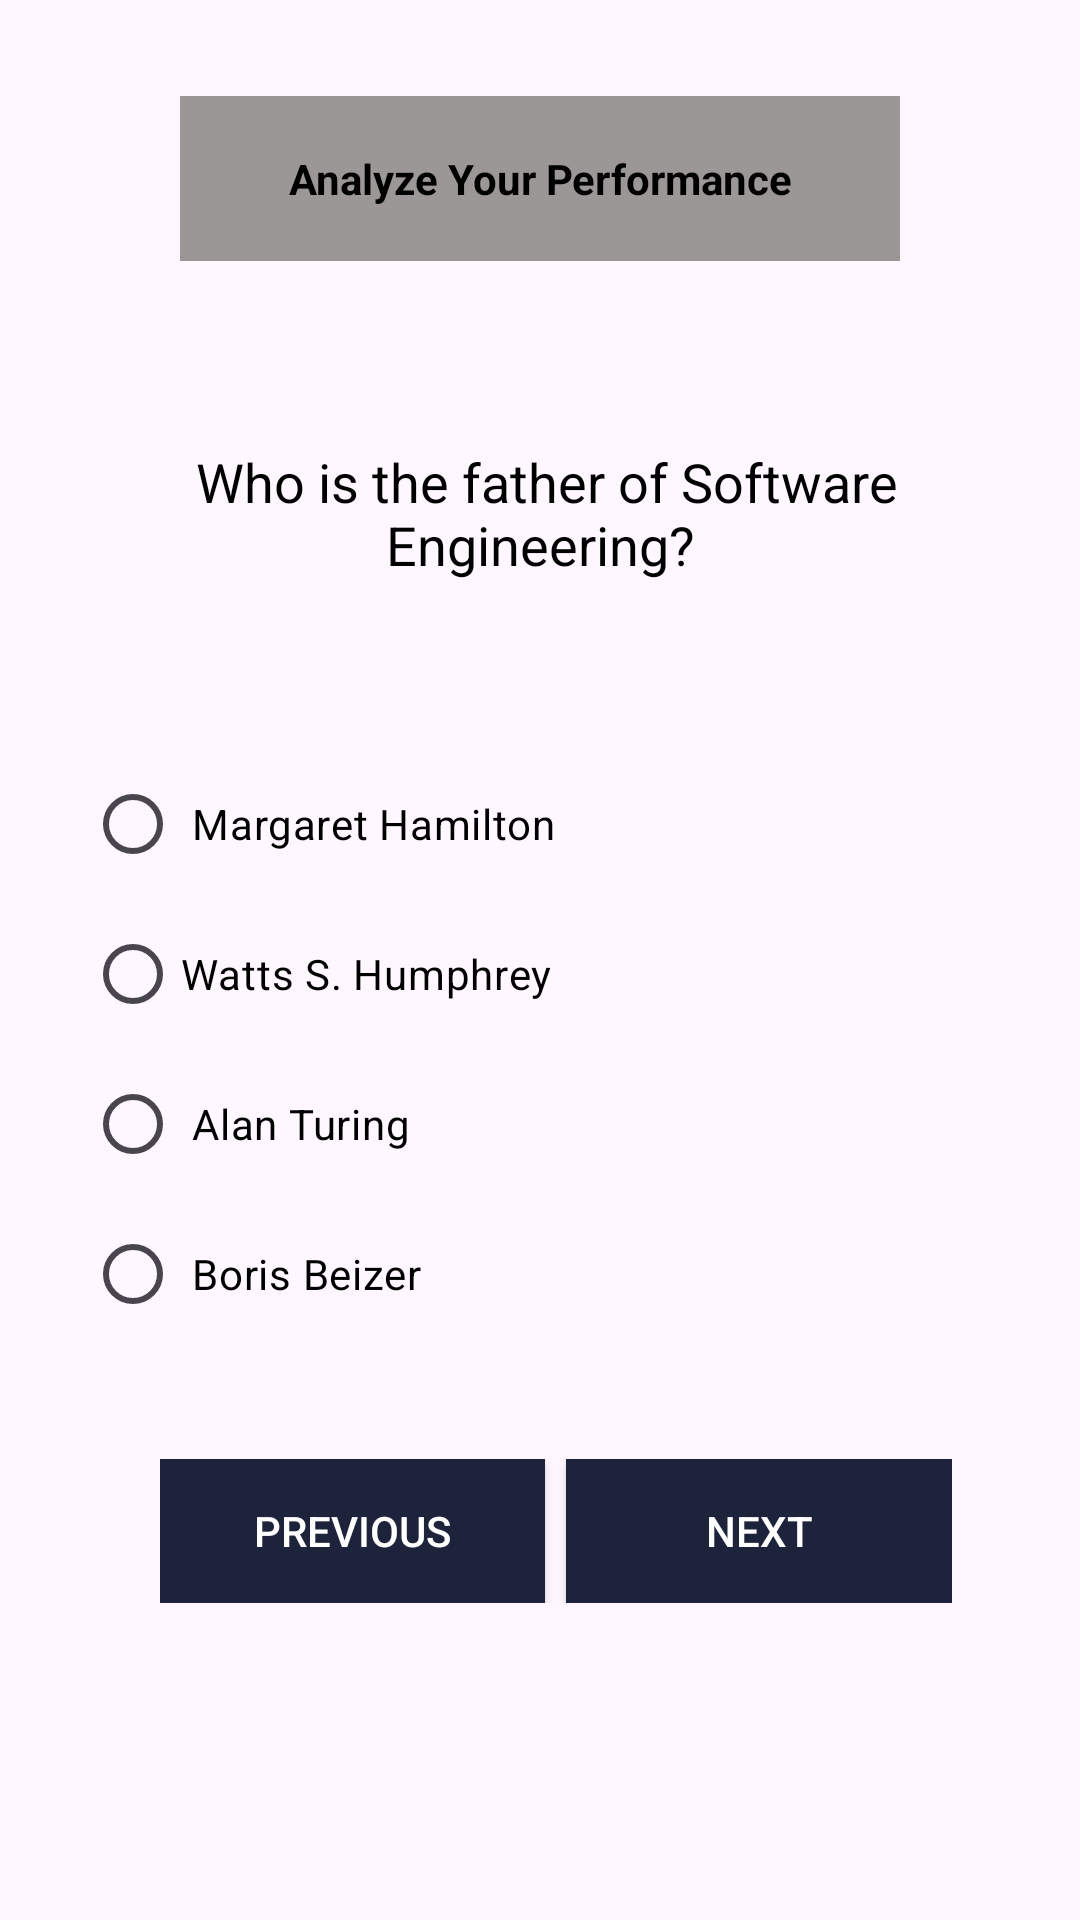

This screen was rendered from an Android layout file. Write that file and the resources it references.
<!-- AndroidManifest.xml: application theme Theme.TestScoreAnalizer -->
<!-- res/layout/activity_se.xml -->
<?xml version="1.0" encoding="utf-8"?>
<androidx.constraintlayout.widget.ConstraintLayout xmlns:android="http://schemas.android.com/apk/res/android"
    xmlns:app="http://schemas.android.com/apk/res-auto"
    xmlns:tools="http://schemas.android.com/tools"
    android:layout_width="match_parent"
    android:layout_height="match_parent">

    <TextView
        android:id="@+id/textView5"
        android:layout_width="240dp"
        android:layout_height="55dp"
        android:layout_marginStart="63dp"
        android:layout_marginTop="32dp"
        android:layout_marginEnd="63dp"
        android:background="#9C9797"
        android:gravity="center"
        android:text="Analyze Your Performance"
        android:textColor="@color/black"
        android:textStyle="bold"
        app:layout_constraintEnd_toEndOf="parent"
        app:layout_constraintHorizontal_bias="0.511"
        app:layout_constraintStart_toStartOf="parent"
        app:layout_constraintTop_toTopOf="parent" />

    <TextView
        android:id="@+id/textView7"
        android:layout_width="300dp"
        android:layout_height="130dp"
        android:layout_marginStart="28dp"
        android:layout_marginTop="107dp"
        android:layout_marginEnd="28dp"
        android:layout_marginBottom="15dp"
        android:gravity="center"
        android:text=" Who is the father of Software Engineering?"
        android:textColor="@color/black"
        android:textSize="18dp"
        app:layout_constraintBottom_toTopOf="@+id/radioGroup3"
        app:layout_constraintEnd_toEndOf="parent"
        app:layout_constraintStart_toStartOf="parent"
        app:layout_constraintTop_toTopOf="parent" />


    <RadioGroup
        android:id="@+id/radioGroup3"
        android:layout_width="304dp"
        android:layout_height="204dp"
        android:layout_marginStart="20dp"
        android:layout_marginTop="238dp"
        android:layout_marginEnd="20dp"
        android:layout_marginBottom="1dp"
        app:layout_constraintBottom_toTopOf="@+id/linearLayout3"
        app:layout_constraintEnd_toEndOf="parent"
        app:layout_constraintHorizontal_bias="0.529"
        app:layout_constraintStart_toStartOf="parent"
        app:layout_constraintTop_toTopOf="parent">

        <RadioButton
            android:id="@+id/radioButton2"
            android:layout_width="match_parent"
            android:layout_height="50dp"
            android:text=" Margaret Hamilton "
            android:textColor="@color/black"
            android:textStyle="normal" />

        <RadioButton
            android:id="@+id/radioButton6"
            android:layout_width="match_parent"
            android:layout_height="50dp"
            android:text="Watts S. Humphrey "
            android:textColor="@color/black"
            android:textStyle="normal" />

        <RadioButton
            android:id="@+id/radioButton7"
            android:layout_width="match_parent"
            android:layout_height="50dp"
            android:text=" Alan Turing "
            android:textColor="@color/black"
            android:textStyle="normal" />

        <RadioButton
            android:id="@+id/radioButton9"
            android:layout_width="match_parent"
            android:layout_height="50dp"
            android:text=" Boris Beizer "
            android:textColor="@color/black"
            android:textStyle="normal" />

    </RadioGroup>

    <LinearLayout
        android:id="@+id/linearLayout3"
        android:layout_width="264dp"
        android:layout_height="48dp"
        android:layout_marginStart="1dp"
        android:layout_marginTop="20dp"
        android:layout_marginEnd="1dp"
        android:layout_marginBottom="94dp"
        android:orientation="horizontal"
        app:layout_constraintBottom_toBottomOf="parent"
        app:layout_constraintEnd_toEndOf="parent"
        app:layout_constraintHorizontal_bias="0.555"
        app:layout_constraintStart_toStartOf="parent"
        app:layout_constraintTop_toBottomOf="@+id/radioGroup3">

        <androidx.appcompat.widget.AppCompatButton
            android:id="@+id/button4"
            android:layout_width="wrap_content"
            android:layout_height="wrap_content"
            android:layout_weight="1"
            android:background="#1D233A"
            android:text="previous"
            android:layout_marginRight="7dp"
            android:textColor="@color/white"/>

        <androidx.appcompat.widget.AppCompatButton
            android:id="@+id/button5"
            android:layout_width="wrap_content"
            android:layout_height="wrap_content"
            android:layout_weight="1"
            android:background="#1D233A"
            android:text="Next"
            android:textColor="@color/white" />
    </LinearLayout>




</androidx.constraintlayout.widget.ConstraintLayout>
<!-- resources referenced by this layout -->
<resources>
  <style name="Theme.TestScoreAnalizer" parent="Base.Theme.TestScoreAnalizer" />
  <style name="Base.Theme.TestScoreAnalizer" parent="Theme.Material3.DayNight.NoActionBar">
          
          
      </style>
  <!-- not gathered from this repository: default colours our renderer supplied (Android Studio template values) -->
  <color name="black">#FF000000</color>
  <color name="white">#FFFFFFFF</color>
</resources>
